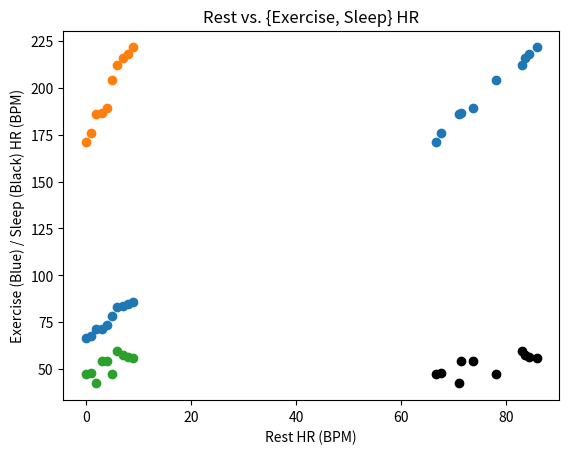
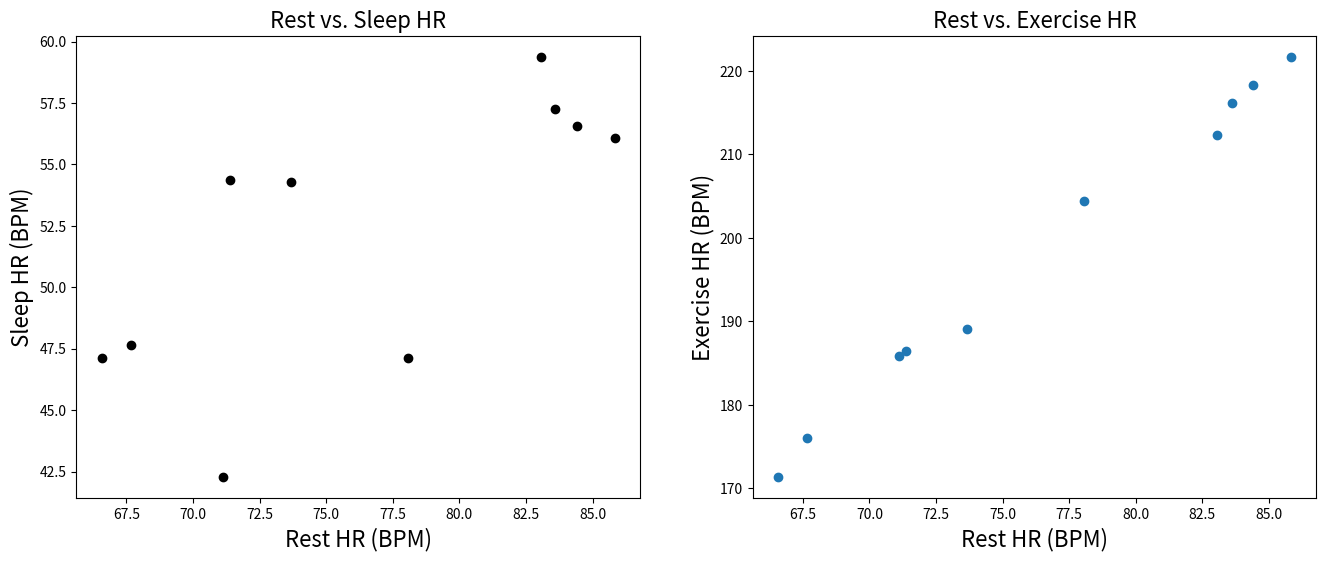
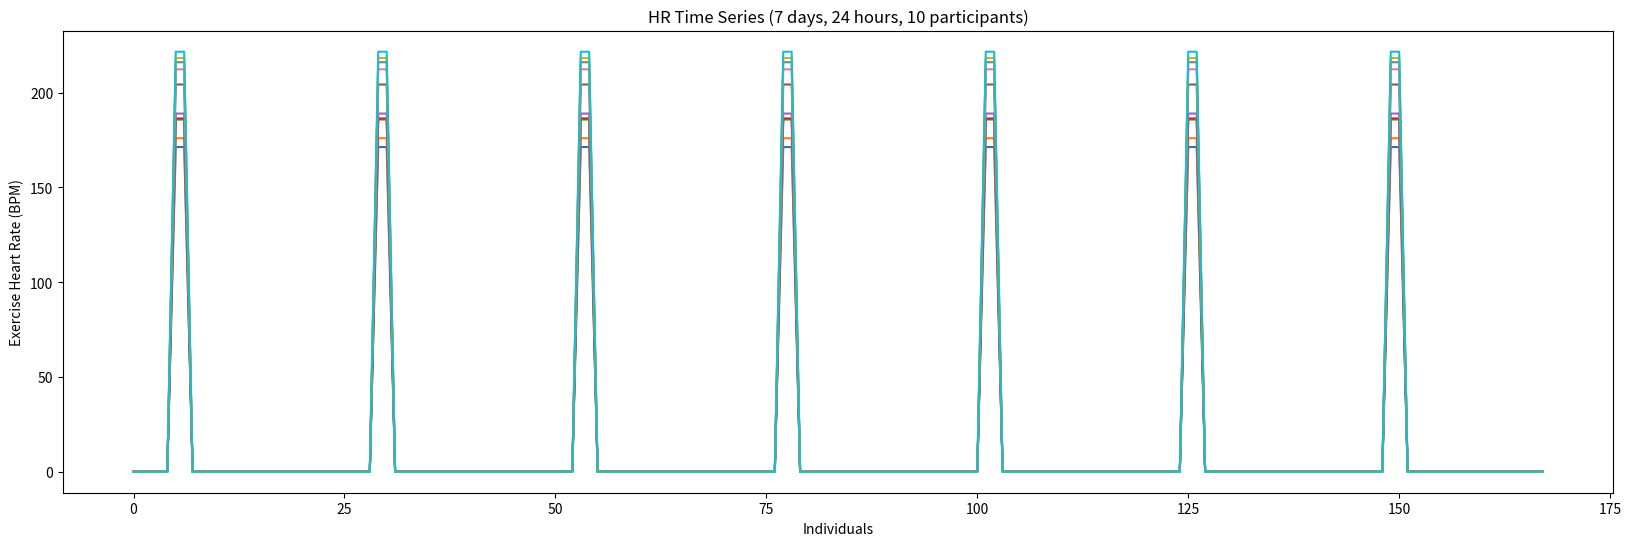
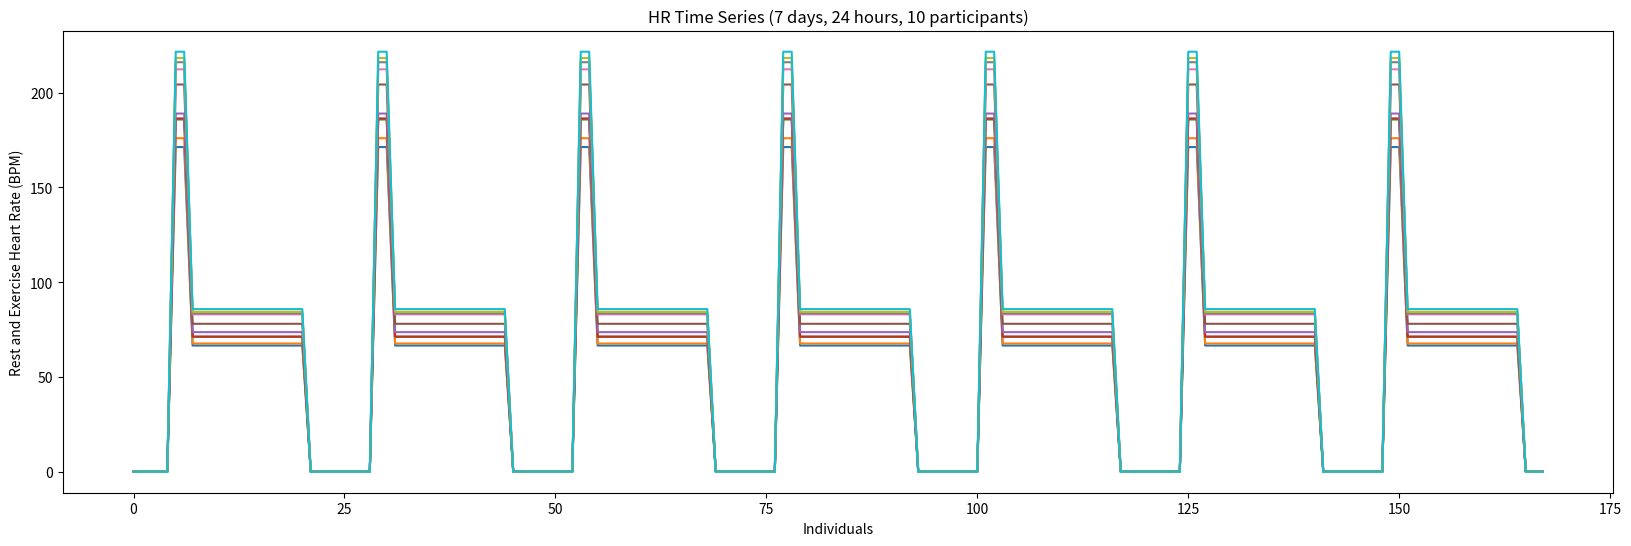
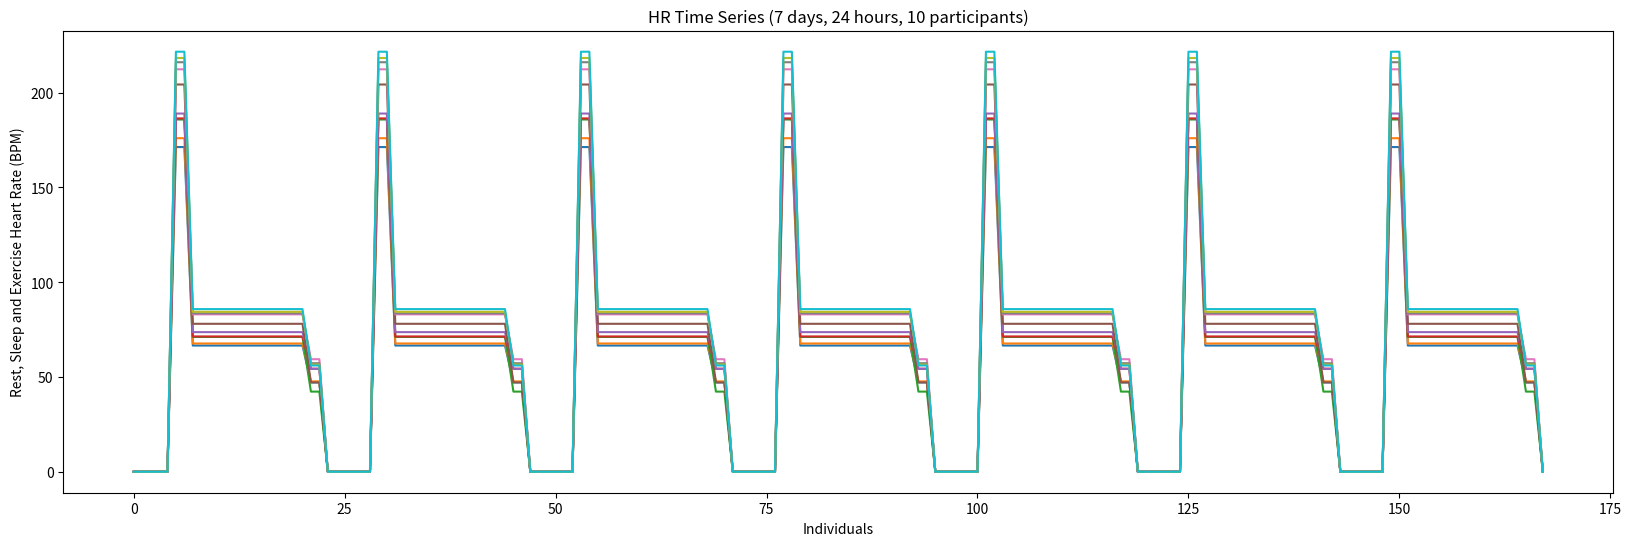
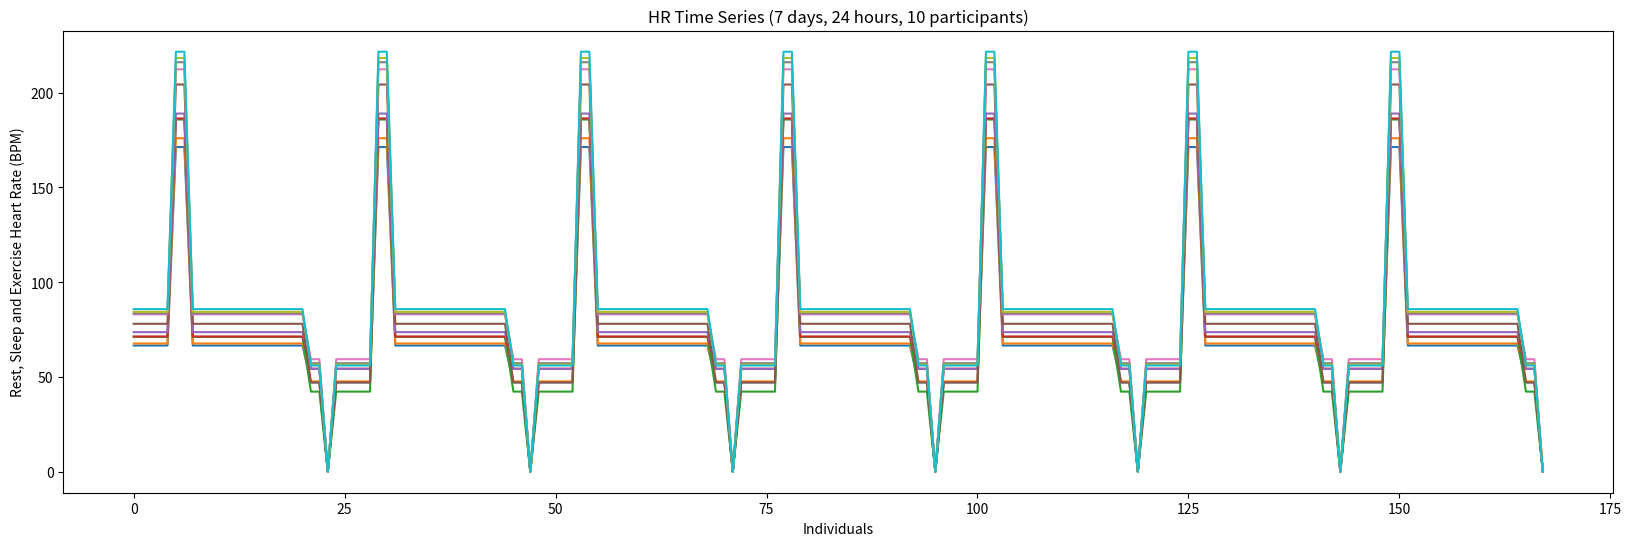
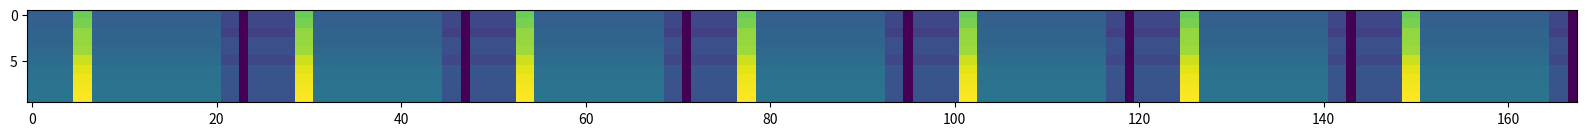

Write the Python code that produced these figures, in order.
# Before doing anything, we will import 
# all the stuff we think we need
import numpy as np
import matplotlib.pyplot as plt

# Let's define the variables we need
n = 10 # We need the number of individuals 

# Population Rest Heart Rate definitions
hr_r = 75           # We need the aaverage Rest HR in Austin for 25-years old individuals 
hr_r_sd_factor = .1 # Standard Deviation factor for the Rest HR (10% of the mean)

# Population Sleep and Exercise definitions
hr_e_factor = 2.6   # We need the increase in HR from Rest during high-intensity exercise. 
                    # This will allow us to compute the Exercise HR given each 
                    #   individuals' Rest HR, say from `75 * 2.6 = 195`
hr_s_factor = .7    # Decrease in HR during sleep. HR during sleep is only about 
                    #   70% that during awake rest. Say `75 * 0.7 = 52.5`
add_var_factor =.05 # Factor determining the additional variance added to HR during 
                    #   Sleep and Exercise periods (variance beyond Rest HR variance).

# Time variables
duration_exercise = 2  # Number of hours of high-intensity exercise per day
duration_sleep    = 8  # Number of hours of sleep per day
duration_rest     = 14 # the rest activities duraration every day
duration_day      = 24 # Number of hours in a day
duration_week     = 7  # Number of days in a week

# First we define the variables needed for the *Rest HR* 
Rest_mean = hr_r # This is the mean HR of all 25-years old Austinites 
Rest_SD = Rest_mean * hr_r_sd_factor # we set the SD to be 10% of the mean HR

# We will create the distribution of rest HR using randn 
#
# randn generates random numbers with mean 0 and SD = 1
# To match the needed distribution in our situation
# we add to the numbers generated by `randn` the mean HR 
# and multiple by the SD of the HR
hr_rest_individuals = Rest_mean + Rest_SD * np.random.randn(n,1) 


# Next, we will sort the individuals from the lowest to the highest Resting HR
# This will represent our simulated distribution of 25-years old Austinites' HR
# It will be the base for many of the following operations
hr_rest_individuals = np.sort(hr_rest_individuals, axis=0) 

# Let's plot these individuals 
plt.plot(hr_rest_individuals, "o");
plt.title('Rest HR');
plt.xlabel('Individuals');
plt.ylabel('Rest HR (BPM)');

# Exercise HR

# The mean HR of all 25-years old Austinites 
#  during high-intensity Exercise. Not how we start from the Rest HR
# After thatm, we scale the values to the mean Exercise HR, 
#  this operation assures a correlation of 1 between the Rest and Exercise HR 
Exercise_mean = hr_rest_individuals * hr_e_factor

# We reduce the correlation between Rest and Exercise HR by adding a small
#  variation (Standard Deviation, SD) to the Exercise HR data  
Exercise_SD = hr_rest_individuals * add_var_factor

# We will create the distribution of rest HR using randn 
#
# randn generates random numbers with mean 0 and SD = 1
# To match the needed distribution in our situation
#  we add to the numbers generated by `randn` the mean HR 
#  and multiple by the SD of the HR
hr_exercise_individuals = Exercise_mean + (Exercise_SD * np.random.randn(n,1)) 

# Note that here we do not sort. This is because sorting would make us loose 
#  the pairing between hr_exercise_individuals and hr_rest_individuals.
# Instead, we want to keep the entries in the two arrays paired, so that
#  subject 1 in the first array corresponds to subject 1 in the second.

plt.plot(hr_exercise_individuals, "o"); 
plt.title('Exercise HR');
plt.xlabel('Individuals');
plt.ylabel('Heart Rate (BPM)');

# Sleep HR

# The mean HR of all 25-years old Austinites 
#  during Sleep. Not how we start from the Rest HR
Sleep_mean = hr_rest_individuals * hr_s_factor

# We reduce the correlation between Rest and Sleep HR by adding a small
#  variation (Standard Deviation, SD) to the Sleep HR data  
Sleep_SD = hr_rest_individuals * add_var_factor

# We will create the distribution of rest HR using randn 
#
# randn generates random numbers with mean 0 and SD = 1
# To match the needed distribution in our situation
#  we add to the numbers generated by `randn` the mean HR 
#  and multiple by the SD of the HR
hr_sleep_individuals = Sleep_mean + (Sleep_SD * np.random.randn(n,1)) 

# Note that here we do not sort. This is because sorting would make us loose 
#  the pairing between hr_exercise_individuals and hr_rest_individuals.
# Instead, we want to keep the entries in the two arrays paired, so that
#  subject 1 in the first array corresponds to subject 1 in the second.

plt.plot(hr_sleep_individuals, "o"); 
plt.title('Sleep HR');
plt.xlabel('Individuals');
plt.ylabel('Heart Rate (BPM)');

plt.scatter(hr_rest_individuals, hr_sleep_individuals, color='k');
plt.scatter(hr_rest_individuals, hr_exercise_individuals);
plt.title('Rest vs. {Exercise, Sleep} HR');
plt.xlabel('Rest HR (BPM)');
plt.ylabel('Exercise (Blue) / Sleep (Black) HR (BPM)');

FontSize = 16 # Note. I am setting s slightly larger font size, it looks better

fig, ax = plt.subplots(1,2, figsize=(16,6)); # Here I open a few sub-plots and set the figure size

# I do the actul plot of the `rest HR` below
ax[0].scatter(hr_rest_individuals, hr_sleep_individuals, color='k'); 

# The three lines below, set the lables and the titles 
#   with the font size I chose above.
ax[0].set_xlabel("Rest HR (BPM)", fontsize=FontSize); 
ax[0].set_ylabel("Sleep HR (BPM)", fontsize=FontSize);
ax[0].set_title('Rest vs. Sleep HR', fontsize=FontSize);

# The lines below are identical to the ones above but for `exercise`
ax[1].scatter(hr_rest_individuals, hr_exercise_individuals);
ax[1].set_xlabel("Rest HR (BPM)", fontsize=FontSize);
ax[1].set_ylabel("Exercise HR (BPM)", fontsize=FontSize);
ax[1].set_title('Rest vs. Exercise HR', fontsize=FontSize);

# The first thing we will do is to simulate 
#   the array to hold 10 individuals and 7 x 24 hours
#   this means that we will need to create an array 10 x 168 
HR_time_series = np.zeros([n, duration_day*duration_week])

# Preparing indices to address the 168 hours.
#
# After creating the array we will want to create helpful variables
#   holding the indices into the array for the various periods
#   sleep, exercise and rest.

# So, we will need to index the different time allocations, sleep, rest, exercise 
#   in the propert hour-slots, for each day of the week. To do so, we prepare
#   variables that will hold the time slots in hours of the day, 
#   yet, coded in 0-based Python indices (the `-1` below will do this trick).
time_exercise = np.array([6,8])-1      # Hours of the day exercise start and end 
                                       #   in python's 0-based indexing
time_rest     = np.array([8,22])-1     # Hours of the day the normal 'rest' activities
                                       #   start and end in python's 0-based indexing
                                       #   8 am to 10 pm
        
# We will treat Sleeptime as divided into night sleep (until midnight) 
#   and morning sleep 12-5am. This will help with some of the indexing we will
#   need to do.
time_sleep_n  = np.array([22,24])-1    # Hours of the *night* dedicated to sleep
                                       #   start and end in python's 0-based indexing
                                       #   10 pm to 12 am
time_sleep_m  = np.array([1,6])-1     # Hours of the *morning* dedicated to sleep
                                       #   start and end in python's 0-based indexing
                                       #   12 am to 6 am

# To prepare for adding in the Exercise HR 
#   will then want to zero-out all
#   the time series in the relevant 2-hours.

# Day 1:
# We build a range of indices between the start and end point
day1 = np.arange(time_exercise[0],time_exercise[1])
HR_time_series[:,day1] = hr_exercise_individuals

# To use the same variables created above for day 1 and get 
# the correct indices for day 2, 3 ,4 etc, we will add 24 
# (duration_day) cumulatively to each new day

# Day 2:
day2 = day1 + duration_day # adding 24 to the indices of day 1
HR_time_series[:,day2] = hr_exercise_individuals

# Day 3:
day3 = day2 + duration_day  # adding 24 to the indices of day 2
HR_time_series[:,day3] = hr_exercise_individuals

# Day 4:
day4 = day3 + duration_day # adding 24 to the indices of day 3
HR_time_series[:,day4] = hr_exercise_individuals

# Day 5:
day5 = day4 + duration_day  # adding 24 to the indices of day 4
HR_time_series[:,day5] = hr_exercise_individuals

# Day 6:
day6 = day5 + duration_day  # adding 24 to the indices of day 5
HR_time_series[:,day6] = hr_exercise_individuals

# Day 7:
day7 = day6 + duration_day  # adding 24 to the indices of day 6
HR_time_series[:,day7] = hr_exercise_individuals

plt.figure(figsize=(20,6))
plt.plot(HR_time_series.T); 
plt.title('HR Time Series (7 days, 24 hours, 10 participants)');
plt.xlabel('Individuals');
plt.ylabel('Exercise Heart Rate (BPM)');

# Adding in the Rest HR

# Day 1:
day1 = np.arange(time_rest[0],time_rest[1])
HR_time_series[:,day1] = hr_rest_individuals

# To use the variables we created about and get the indices 
# to go into the proper location for each subsequent data
# We will add the 24 (duration_day) variable to each new day

# Day 2:
day2 = day1 + duration_day
HR_time_series[:,day2] = hr_rest_individuals

# Day 3:
day3 = day2 + duration_day
HR_time_series[:,day3] = hr_rest_individuals

# Day 4:
day4 = day3 + duration_day
HR_time_series[:,day4] = hr_rest_individuals

# Day 5:
day5 = day4 + duration_day
HR_time_series[:,day5] = hr_rest_individuals

# Day 6:
day6 = day5 + duration_day
HR_time_series[:,day6] = hr_rest_individuals

# Day 7:
day7 = day6 + duration_day
HR_time_series[:,day7] = hr_rest_individuals

plt.figure(figsize=(20,6))
plt.plot(HR_time_series.T); # Note here we need to rotate (transpose the array for plotting)
plt.title('HR Time Series (7 days, 24 hours, 10 participants)');
plt.xlabel('Individuals');
plt.ylabel('Rest and Exercise Heart Rate (BPM)');

# Adding in the Sleep HR
# Below we repeate the same operations already described above.
# We have to do it twice, onces for the evening segment and the other
# time for the moring segment of the sleep period.

# NIGHT fragment of the sleep hours
#
# Day 1:
day1 = np.arange(time_sleep_n[0],time_sleep_n[1])
HR_time_series[:,day1] = hr_sleep_individuals

# Day 2:
day2 = day1 + duration_day
HR_time_series[:,day2] = hr_sleep_individuals

# Day 3:
day3 = day2 + duration_day
HR_time_series[:,day3] = hr_sleep_individuals

# Day 4:
day4 = day3 + duration_day
HR_time_series[:,day4] = hr_sleep_individuals

# Day 5:
day5 = day4 + duration_day
HR_time_series[:,day5] = hr_sleep_individuals

# Day 6:
day6 = day5 + duration_day
HR_time_series[:,day6] = hr_sleep_individuals

# Day 7:
day7 = day6 + duration_day
HR_time_series[:,day7] = hr_sleep_individuals

plt.figure(figsize=(20,6))
plt.plot(HR_time_series.T); # Note here we need to rotate (transpose the array for plotting)
plt.title('HR Time Series (7 days, 24 hours, 10 participants)');
plt.xlabel('Individuals');
plt.ylabel('Rest, Sleep and Exercise Heart Rate (BPM)');

# MORNING fragment of the sleep hours
#
# Day 1:
day1 = np.arange(time_sleep_m[0],time_sleep_m[1])
HR_time_series[:,day1] = hr_rest_individuals

# Day 2:
day2 = day1 + duration_day
HR_time_series[:,day2] = hr_sleep_individuals

# Day 3:
day3 = day2 + duration_day
HR_time_series[:,day3] = hr_sleep_individuals

# Day 4:
day4 = day3 + duration_day
HR_time_series[:,day4] = hr_sleep_individuals

# Day 5:
day5 = day4 + duration_day
HR_time_series[:,day5] = hr_sleep_individuals

# Day 6:
day6 = day5 + duration_day
HR_time_series[:,day6] = hr_sleep_individuals

# Day 7:
day7 = day6 + duration_day
HR_time_series[:,day7] = hr_sleep_individuals

plt.figure(figsize=(20,6))
plt.plot(HR_time_series.T); # Note here we need to rotate (transpose the array for plotting)
plt.title('HR Time Series (7 days, 24 hours, 10 participants)');
plt.xlabel('Individuals');
plt.ylabel('Rest, Sleep and Exercise Heart Rate (BPM)');

plt.figure(figsize=(20,6))
plt.imshow(HR_time_series);

